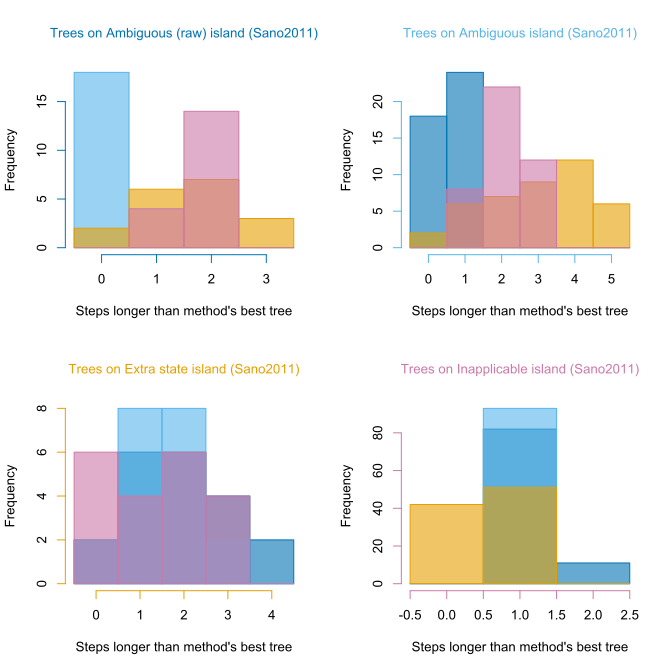

The data file committed next to this chart (first rows):
, ambiguous, ambigAbsent, extraState, inapplicable
ambiguous, 218, 219, 255, 225
ambiguous, 218, 219, 255, 225
ambiguous, 218, 219, 253, 224
ambiguous, 218, 219, 255, 225
ambiguous, 218, 219, 254, 224
ambiguous, 218, 219, 255, 225
ambiguous, 218, 219, 254, 225
ambiguous, 218, 219, 254, 225
ambiguous, 218, 219, 254, 224
ambiguous, 218, 219, 256, 225
ambiguous, 218, 219, 253, 224
ambiguous, 218, 219, 255, 225
ambiguous, 218, 219, 254, 225
ambiguous, 218, 219, 256, 225
ambiguous, 218, 219, 255, 225
ambiguous, 218, 219, 254, 225
ambiguous, 218, 219, 255, 225
ambiguous, 218, 219, 256, 225
ambigAbsent, 219, 219, 257, 225
ambigAbsent, 218, 219, 253, 224
ambigAbsent, 219, 219, 256, 224
ambigAbsent, 219, 219, 257, 224
ambigAbsent, 219, 219, 257, 225
ambigAbsent, 218, 219, 255, 225
ambigAbsent, 218, 219, 254, 224
ambigAbsent, 218, 219, 254, 225
ambigAbsent, 218, 219, 253, 224
ambigAbsent, 218, 219, 254, 224
ambigAbsent, 218, 219, 255, 225
ambigAbsent, 218, 219, 256, 225
ambigAbsent, 219, 219, 257, 226
ambigAbsent, 219, 219, 256, 224
ambigAbsent, 218, 219, 254, 225
ambigAbsent, 219, 219, 256, 225
ambigAbsent, 218, 219, 254, 225
ambigAbsent, 219, 219, 256, 225
ambigAbsent, 219, 219, 257, 226
ambigAbsent, 219, 219, 256, 225
ambigAbsent, 218, 219, 255, 225
ambigAbsent, 218, 219, 255, 225
ambigAbsent, 219, 219, 257, 226
ambigAbsent, 219, 219, 257, 224
ambigAbsent, 219, 219, 256, 225
ambigAbsent, 219, 219, 258, 226
ambigAbsent, 218, 219, 254, 225
ambigAbsent, 218, 219, 255, 225
ambigAbsent, 218, 219, 255, 225
ambigAbsent, 219, 219, 257, 225
ambigAbsent, 219, 219, 258, 226
ambigAbsent, 219, 219, 257, 225
ambigAbsent, 219, 219, 258, 226
ambigAbsent, 219, 219, 258, 226
ambigAbsent, 219, 219, 257, 226
ambigAbsent, 218, 219, 256, 225
ambigAbsent, 218, 219, 256, 225
ambigAbsent, 219, 219, 258, 226
ambigAbsent, 219, 219, 258, 226
ambigAbsent, 219, 219, 257, 226
ambigAbsent, 218, 219, 255, 225
ambigAbsent, 219, 219, 257, 226
... 113 more rows
